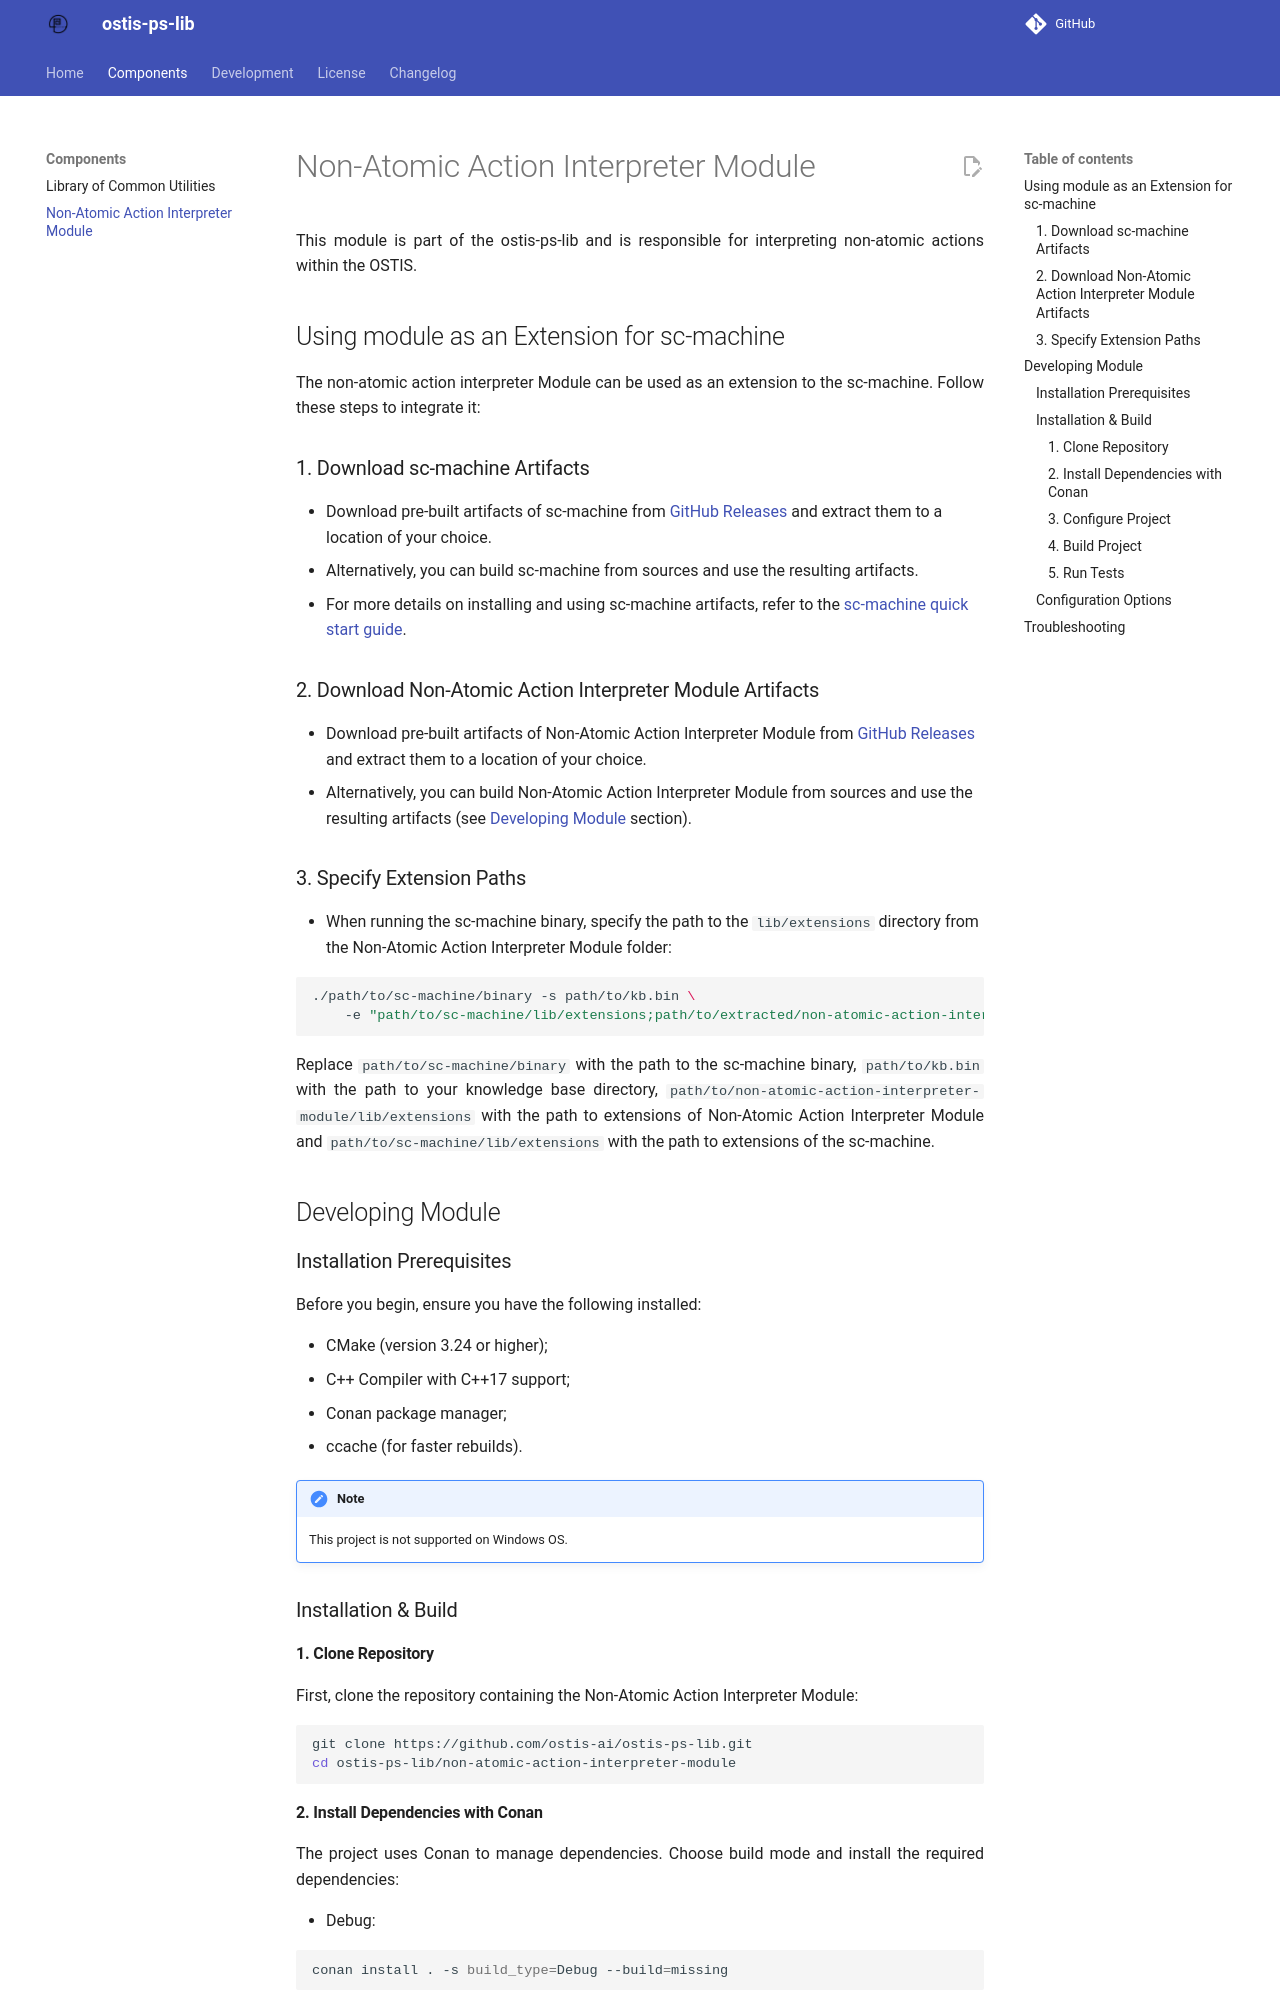

repository: ostis-ai/ostis-ps-lib · page: non-atomic-action-interpreter-module/index.html · generator: mkdocs

# Non-Atomic Action Interpreter Module

This module is part of the ostis-ps-lib and is responsible for interpreting non-atomic actions within the OSTIS.

## Using module as an Extension for sc-machine

The non-atomic action interpreter Module can be used as an extension to the sc-machine. Follow these steps to integrate it:

### 1. Download sc-machine Artifacts

   - Download pre-built artifacts of sc-machine from [GitHub Releases](https://github.com/ostis-ai/sc-machine/releases) and extract them to a location of your choice.
   - Alternatively, you can build sc-machine from sources and use the resulting artifacts.
   - For more details on installing and using sc-machine artifacts, refer to the [sc-machine quick start guide](https://ostis-ai.github.io/sc-machine/quick_start/).
  
### 2. Download Non-Atomic Action Interpreter Module Artifacts

   - Download pre-built artifacts of Non-Atomic Action Interpreter Module from [GitHub Releases](https://github.com/ostis-ai/ostis-ps-lib/releases) and extract them to a location of your choice.
   - Alternatively, you can build Non-Atomic Action Interpreter Module from sources and use the resulting artifacts (see [Developing Module](#developing-module) section).

### 3. Specify Extension Paths

   - When running the sc-machine binary, specify the path to the `lib/extensions` directory from the Non-Atomic Action Interpreter Module folder:

   ```sh
   ./path/to/sc-machine/binary -s path/to/kb.bin \
       -e "path/to/sc-machine/lib/extensions;path/to/extracted/non-atomic-action-interpreter-module/lib/extensions"
   ```

   Replace `path/to/sc-machine/binary` with the path to the sc-machine binary, `path/to/kb.bin` with the path to your knowledge base directory, `path/to/non-atomic-action-interpreter-module/lib/extensions` with the path to extensions of Non-Atomic Action Interpreter Module and `path/to/sc-machine/lib/extensions` with the path to extensions of the sc-machine.

## Developing Module

### Installation Prerequisites

Before you begin, ensure you have the following installed:

- CMake (version 3.24 or higher);
- C++ Compiler with C++17 support;
- Conan package manager;
- ccache (for faster rebuilds).

!!! Note
    This project is not supported on Windows OS.

### Installation & Build
